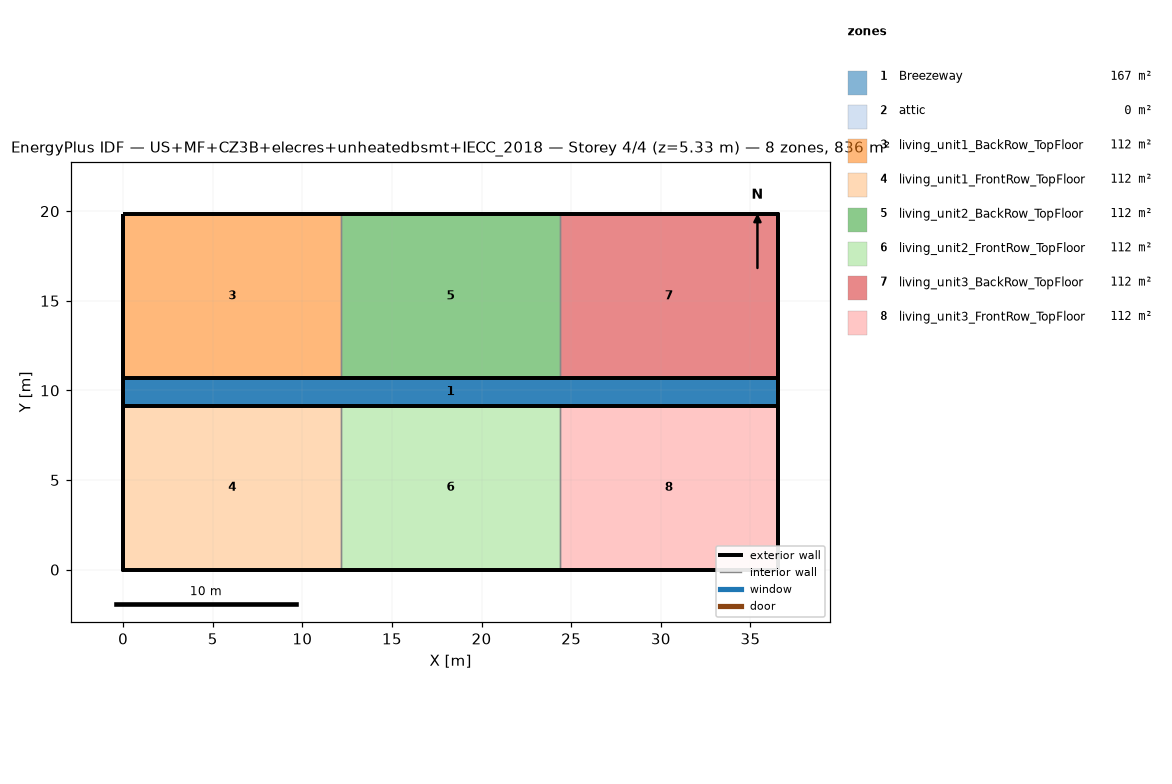
=== STOREY PLAN SPEC (per zone: floor XY polygon, exterior-wall plan segments, windows/doors) ===
zone 1: Breezeway  (167.0 m²)
  floor: (36.54, 9.16) (0.00, 9.16) (0.00, 10.68) (36.54, 10.68)
  floor: (36.54, 9.16) (0.00, 9.16) (0.00, 10.68) (36.54, 10.68)
  floor: (36.54, 9.16) (0.00, 9.16) (0.00, 10.68) (36.54, 10.68)
zone 2: attic  (0.0 m²)
  exterior wall: (36.54, 0.00) – (36.54, 19.84) – (36.54, 9.92)  [29.8 m]
  exterior wall: (0.00, 19.84) – (0.00, 0.00) – (0.00, 9.92)  [29.8 m]
zone 3: living_unit1_BackRow_TopFloor  (111.5 m²)
  floor: (12.18, 10.68) (0.00, 10.68) (0.00, 19.84) (12.18, 19.84)
  exterior wall: (12.18, 19.84) – (0.00, 19.84)  [12.2 m]
  exterior wall: (0.00, 19.84) – (0.00, 10.68)  [9.2 m]
  exterior wall: (0.00, 10.68) – (12.18, 10.68)  [12.2 m]
  interior walls: 1
zone 4: living_unit1_FrontRow_TopFloor  (111.5 m²)
  floor: (12.18, 0.00) (0.00, 0.00) (0.00, 9.16) (12.18, 9.16)
  exterior wall: (0.00, 0.00) – (12.18, 0.00)  [12.2 m]
  exterior wall: (0.00, 9.16) – (0.00, 0.00)  [9.2 m]
  exterior wall: (12.18, 9.16) – (0.00, 9.16)  [12.2 m]
  interior walls: 1
zone 5: living_unit2_BackRow_TopFloor  (111.5 m²)
  floor: (24.36, 10.68) (12.18, 10.68) (12.18, 19.84) (24.36, 19.84)
  exterior wall: (12.18, 10.68) – (24.36, 10.68)  [12.2 m]
  exterior wall: (24.36, 19.84) – (12.18, 19.84)  [12.2 m]
  interior walls: 2
zone 6: living_unit2_FrontRow_TopFloor  (111.5 m²)
  floor: (24.36, 0.00) (12.18, 0.00) (12.18, 9.16) (24.36, 9.16)
  exterior wall: (12.18, 0.00) – (24.36, 0.00)  [12.2 m]
  exterior wall: (24.36, 9.16) – (12.18, 9.16)  [12.2 m]
  interior walls: 2
zone 7: living_unit3_BackRow_TopFloor  (111.5 m²)
  floor: (36.54, 10.68) (24.36, 10.68) (24.36, 19.84) (36.54, 19.84)
  exterior wall: (36.54, 10.68) – (36.54, 19.84)  [9.2 m]
  exterior wall: (36.54, 19.84) – (24.36, 19.84)  [12.2 m]
  exterior wall: (24.36, 10.68) – (36.54, 10.68)  [12.2 m]
  interior walls: 1
zone 8: living_unit3_FrontRow_TopFloor  (111.5 m²)
  floor: (36.54, 0.00) (24.36, 0.00) (24.36, 9.16) (36.54, 9.16)
  exterior wall: (24.36, 0.00) – (36.54, 0.00)  [12.2 m]
  exterior wall: (36.54, 0.00) – (36.54, 9.16)  [9.2 m]
  exterior wall: (36.54, 9.16) – (24.36, 9.16)  [12.2 m]
  interior walls: 1

=== DERIVED (storey summary) ===
Building: US+MF+CZ3B+elecres+unheatedbsmt+IECC_2018
Storey: 4 of 4  (floor level z = 5.33 m)
Storey gross floor area: 836.2 m²
Zones on this storey: 8
  - Breezeway: floor 167.0 m²
  - attic: floor 0.0 m²; exterior wall 59.5 m (81.9 m²); WWR 0.0%
  - living_unit1_BackRow_TopFloor: floor 111.5 m²; exterior wall 33.5 m (86.9 m²); WWR 0.0%
  - living_unit1_FrontRow_TopFloor: floor 111.5 m²; exterior wall 33.5 m (86.9 m²); WWR 0.0%
  - living_unit2_BackRow_TopFloor: floor 111.5 m²; exterior wall 24.4 m (63.1 m²); WWR 0.0%
  - living_unit2_FrontRow_TopFloor: floor 111.5 m²; exterior wall 24.4 m (63.1 m²); WWR 0.0%
  - living_unit3_BackRow_TopFloor: floor 111.5 m²; exterior wall 33.5 m (86.9 m²); WWR 0.0%
  - living_unit3_FrontRow_TopFloor: floor 111.5 m²; exterior wall 33.5 m (86.9 m²); WWR 0.0%
Zone adjacency (shared interzone walls):
  - living_unit1_BackRow_TopFloor ↔ living_unit2_BackRow_TopFloor
  - living_unit1_FrontRow_TopFloor ↔ living_unit2_FrontRow_TopFloor
  - living_unit2_BackRow_TopFloor ↔ living_unit3_BackRow_TopFloor
  - living_unit2_FrontRow_TopFloor ↔ living_unit3_FrontRow_TopFloor